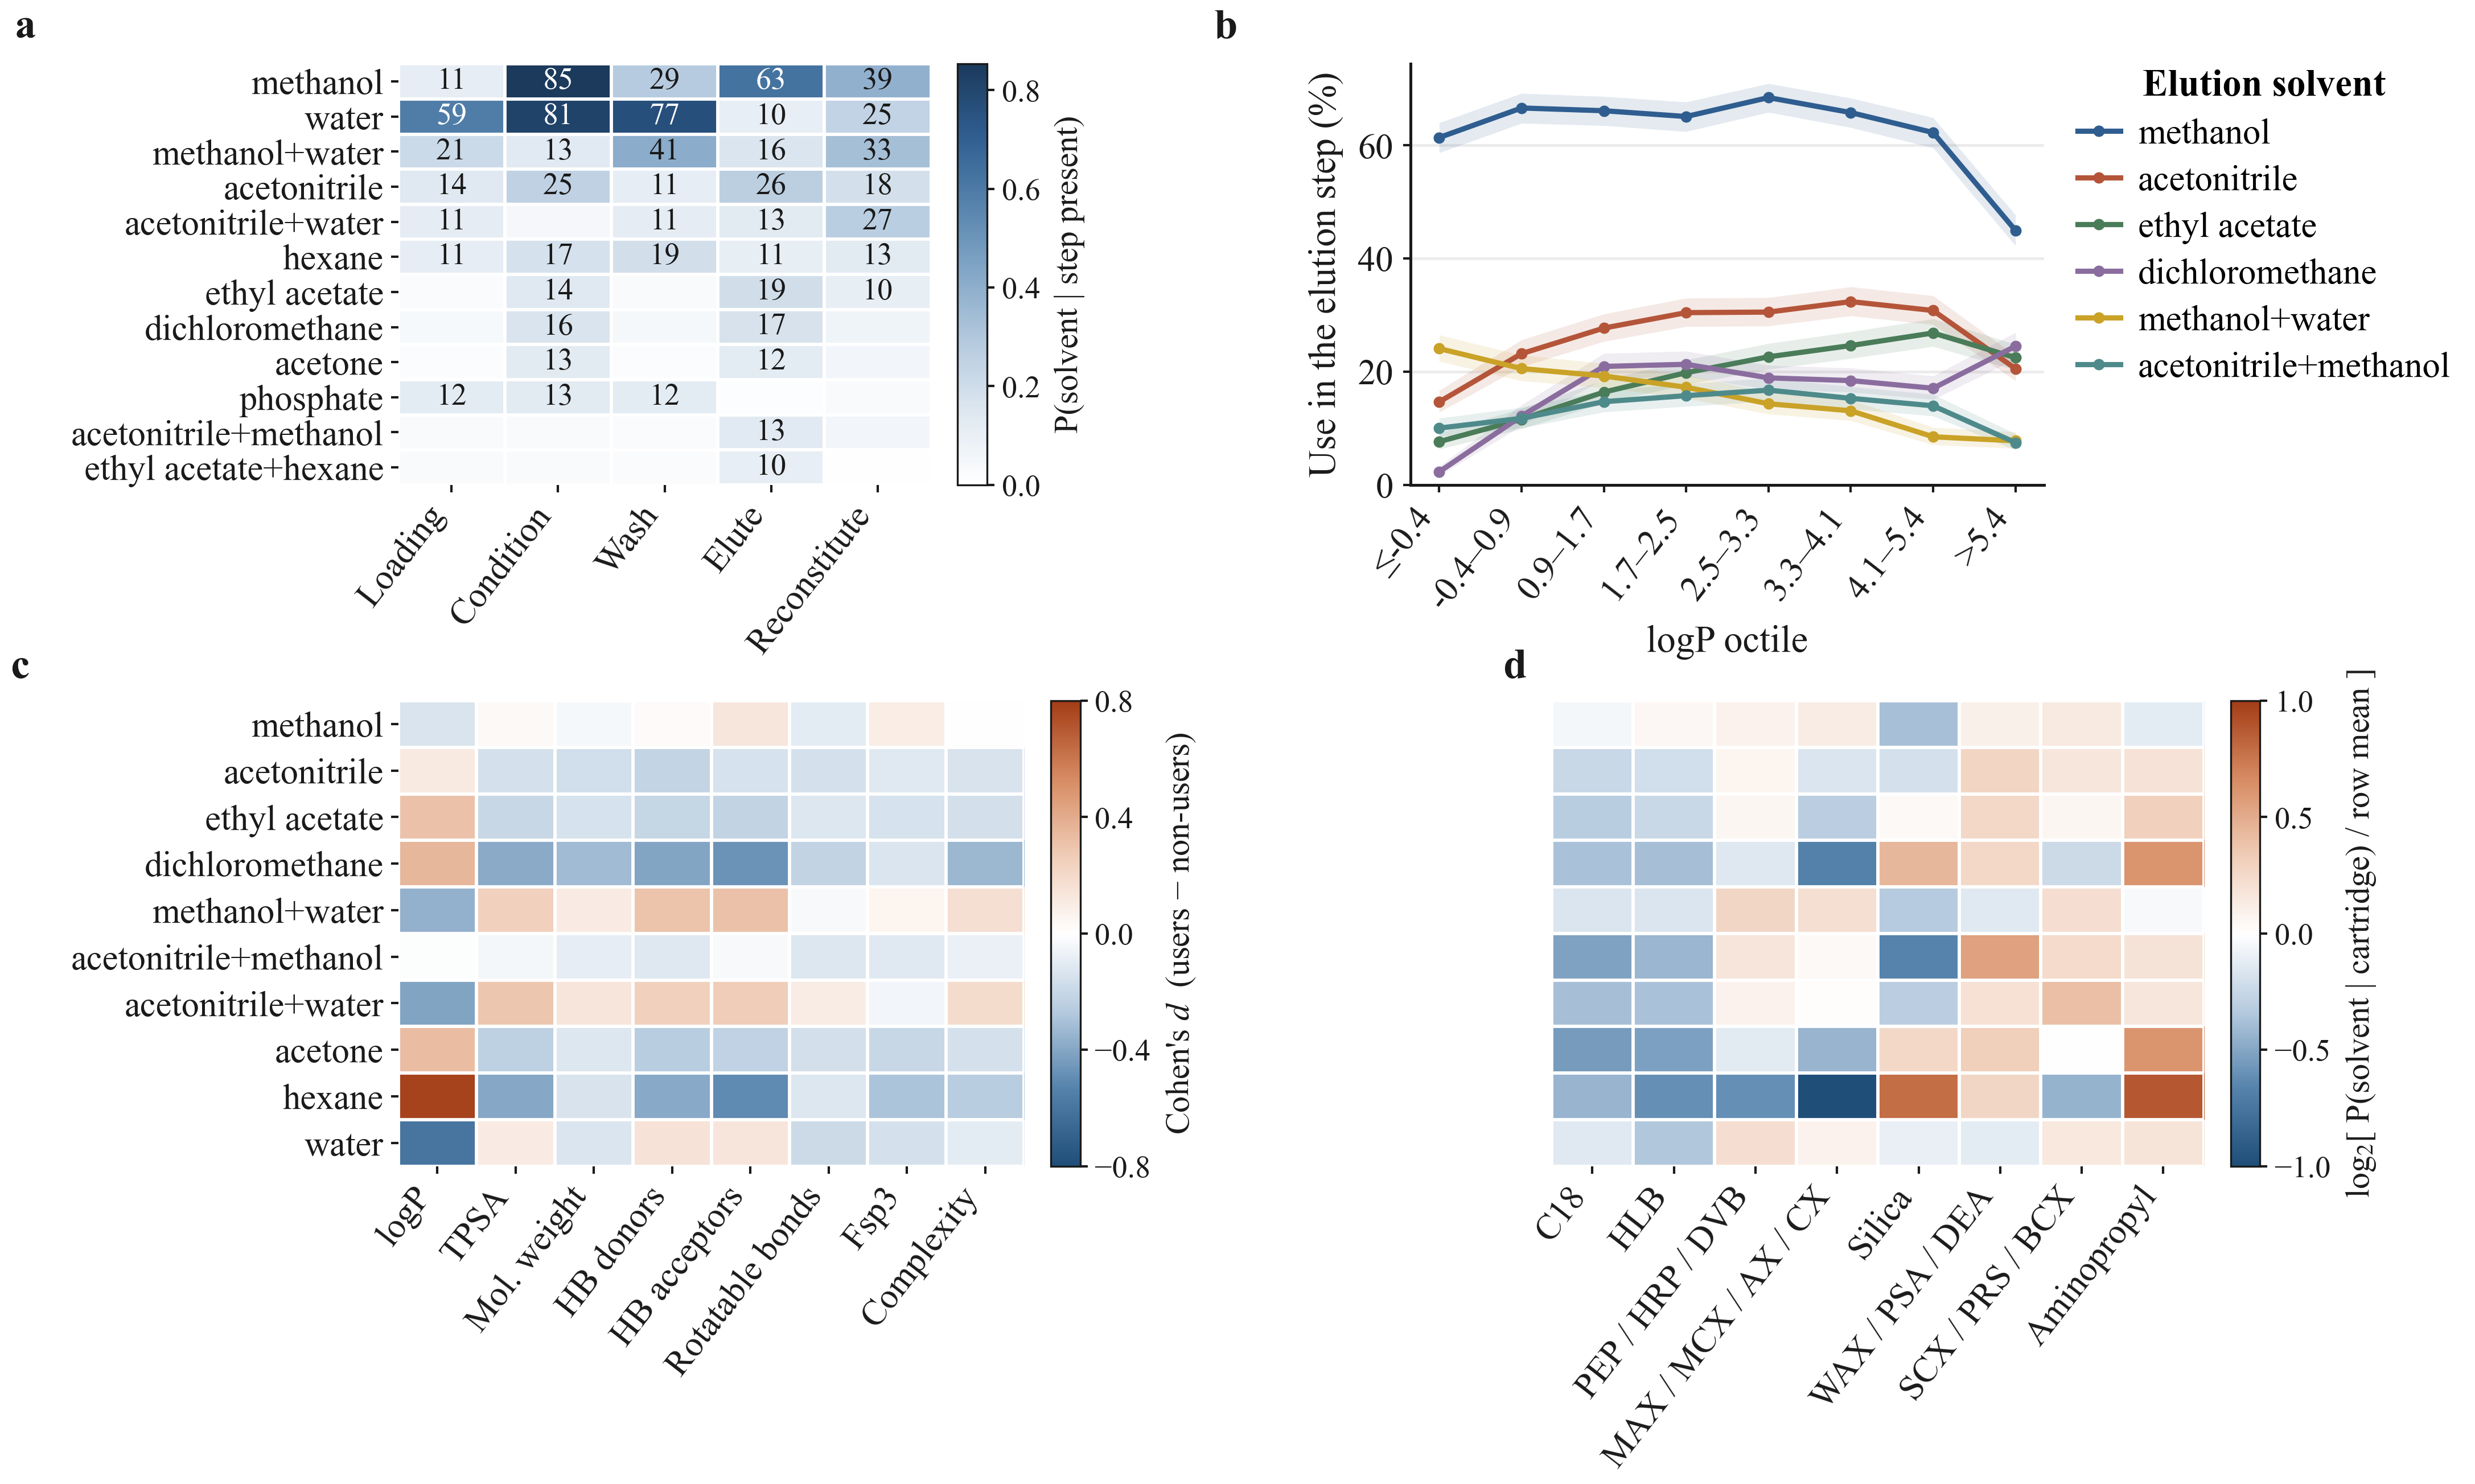

Write the Python code that produced this figure.
"""
Figure: which solvents enter which step, and how the choice tracks the analyte.

Three panels:
  a  Solvent usage conditional on the operational step, P(solvent | step).
  b  Prevalence of the leading elution solvents across logP octiles, with
     Wilson 95% confidence intervals.
  c  Standardised mean difference (Cohen's d) between molecules that do and do
     not receive a given elution solvent, for eight interpretable descriptors.

Panel a describes the workflow grammar (conditioning is methanol/water,
elution is organic, reconstitution mirrors the mobile phase). Panels b and c
describe the analyte-dependent part of the choice, which is what the model has
to learn from descriptors alone.

    python -m figures.correlation.fig_solvent_association
"""

from __future__ import annotations

import os
import sys
from typing import List, Sequence, Tuple

import numpy as np

sys.path.insert(0, os.path.abspath(os.path.join(os.path.dirname(__file__), "..", "..")))

import matplotlib.pyplot as plt  # noqa: E402
from matplotlib.colors import TwoSlopeNorm  # noqa: E402

from figures.style import (  # noqa: E402
    CATEGORICAL, COL15, COL2, COL_PANEL, GRID, INK, SEQ, SPEData, apply_style,
    colorbar, new_panel, panel_label, save,
)
from figures.correlation.fig_cartridge_landscape import (  # noqa: E402
    ENRICH_CMAP, edge_labels, quantile_bins,
)

OUT_DIR = os.path.dirname(os.path.abspath(__file__))

ELUTE = 3          # index of 'Elute' in STEP_NAMES
N_SOLVENT = 12
N_BINS = 8
MIN_CELL = 40

# Descriptors chosen for panel c: interpretable, non-redundant, and the ones an
# analytical chemist would actually reason about. Mass-like descriptors are
# represented once (MolecularWeight) because ExactMass, MonoIsotopicWeight and
# HeavyAtomCount are near-collinear with it.
# Tick labels for panel d. The grouped ion-exchange classes carry every member
# name, which is unreadable rotated at this size; the full names stay in Fig. 3.
COMPACT = {
    "MAX, MCX, AX, CX, Screen-A/C": "MAX / MCX / AX / CX",
    "SCX, PRS, BCX, CCX": "SCX / PRS / BCX",
    "WAX, PSA, DEA": "WAX / PSA / DEA",
    "PEP / HRP / DVB": "PEP / HRP / DVB",
}

PANEL_C_DESCRIPTORS = [
    ("LogP_value", "logP"),
    ("TPSA_value", "TPSA"),
    ("MolecularWeight_value", "Mol. weight"),
    ("HBondDonor_value", "HB donors"),
    ("HBondAcceptor_value", "HB acceptors"),
    ("RotatableBond_value", "Rotatable bonds"),
    ("FCSP3_value", "Fsp3"),
    ("Complexity_value", "Complexity"),
]


def wilson(k: np.ndarray, n: np.ndarray, z: float = 1.96):
    """Wilson score interval; behaves sensibly for the sparse tail solvents."""
    k = np.asarray(k, dtype=float)
    n = np.maximum(np.asarray(n, dtype=float), 1.0)
    p = k / n
    denom = 1.0 + z * z / n
    centre = (p + z * z / (2 * n)) / denom
    half = z * np.sqrt(p * (1 - p) / n + z * z / (4 * n * n)) / denom
    return p, np.clip(centre - half, 0, 1), np.clip(centre + half, 0, 1)


def cohens_d(values: np.ndarray, group: np.ndarray) -> float:
    """Pooled-SD standardised mean difference between group==1 and group==0."""
    ok = np.isfinite(values)
    a = values[ok & (group == 1)]
    b = values[ok & (group == 0)]
    if len(a) < 20 or len(b) < 20:
        return np.nan
    va, vb = a.var(ddof=1), b.var(ddof=1)
    pooled = np.sqrt(((len(a) - 1) * va + (len(b) - 1) * vb)
                     / max(len(a) + len(b) - 2, 1))
    if pooled <= 0:
        return np.nan
    return float((a.mean() - b.mean()) / pooled)


def panel_step_usage(ax, data: SPEData, solvents: Sequence[Tuple[int, str, int]]):
    n_steps = len(data.step_names)
    matrix = np.zeros((len(solvents), n_steps))
    for t in range(n_steps):
        present = data.y_step[:, t] == 1
        denom = max(int(present.sum()), 1)
        for r, (si, _, _) in enumerate(solvents):
            matrix[r, t] = data.y_solvent[present, t, si].mean()

    im = ax.imshow(matrix, aspect="auto", cmap=SEQ, vmin=0,
                   vmax=float(matrix.max()), interpolation="nearest")
    ax.set_xticks(np.arange(n_steps))
    ax.set_xticklabels([s.replace("Sample loading", "Loading")
                        for s in data.step_names],
                       rotation=52, ha="right")
    ax.set_yticks(np.arange(len(solvents)))
    ax.set_yticklabels([n for _, n, _ in solvents])

    # Print the rate inside cells that are large enough to matter.
    for r in range(len(solvents)):
        for t in range(n_steps):
            v = matrix[r, t]
            if v < 0.08:
                continue
            ax.text(t, r, f"{100 * v:.0f}", ha="center", va="center",
                    fontsize=6.5,
                    color="white" if v > 0.55 * matrix.max() else INK)

    ax.set_xticks(np.arange(-0.5, n_steps, 1), minor=True)
    ax.set_yticks(np.arange(-0.5, len(solvents), 1), minor=True)
    ax.grid(which="minor", color="white", linewidth=0.7)
    ax.tick_params(which="minor", length=0)
    ax.tick_params(axis="both", length=1.6, width=0.5, pad=1.5)
    for side in ("top", "right", "bottom", "left"):
        ax.spines[side].set_visible(False)
    return im


def panel_logp_curves(ax, data: SPEData, solvents: Sequence[Tuple[int, str, int]]):
    logp = data.descriptor("LogP_value")
    present = data.y_step[:, ELUTE] == 1
    edges, assign = quantile_bins(logp, N_BINS)
    n_bin = len(edges) - 1
    centres = np.arange(n_bin)

    for j, (si, name, _) in enumerate(solvents):
        k = np.zeros(n_bin)
        n = np.zeros(n_bin)
        for b in range(n_bin):
            sel = present & np.isfinite(logp) & (assign == b)
            n[b] = int(sel.sum())
            k[b] = int(data.y_solvent[sel, ELUTE, si].sum())
        p, lo, hi = wilson(k, n)
        colour = CATEGORICAL[j % len(CATEGORICAL)]
        ax.fill_between(centres, 100 * lo, 100 * hi, color=colour, alpha=0.13,
                        linewidth=0)
        ax.plot(centres, 100 * p, color=colour, marker="o", ms=2.4,
                mew=0, label=name, linewidth=1.1)

    ax.set_xticks(centres)
    ax.set_xticklabels(edge_labels(edges), rotation=52, ha="right")
    ax.set_xlabel("logP octile", labelpad=2)
    ax.set_ylabel("Use in the elution step (%)", labelpad=3)
    ax.set_xlim(-0.35, n_bin - 0.65)
    ax.set_ylim(bottom=0)
    ax.grid(axis="y", color=GRID, linewidth=0.6)
    ax.set_axisbelow(True)
    ax.tick_params(axis="both", length=1.6, width=0.5, pad=2)
    ax.legend(loc="upper left", bbox_to_anchor=(1.03, 1.02),
              handlelength=1.2, labelspacing=0.4, borderaxespad=0,
              title="Elution solvent",
              title_fontproperties={"size": 8, "weight": "bold"})


def _grid_cosmetics(ax, n_col: int, n_row: int) -> None:
    ax.set_xticks(np.arange(-0.5, n_col, 1), minor=True)
    ax.set_yticks(np.arange(-0.5, n_row, 1), minor=True)
    ax.grid(which="minor", color="white", linewidth=0.7)
    ax.tick_params(which="minor", length=0)
    ax.tick_params(axis="both", length=1.6, width=0.5, pad=1.5)
    for side in ("top", "right", "bottom", "left"):
        ax.spines[side].set_visible(False)


def panel_effect_sizes(ax, data: SPEData, solvents: Sequence[Tuple[int, str, int]]):
    present = data.y_step[:, ELUTE] == 1
    matrix = np.full((len(solvents), len(PANEL_C_DESCRIPTORS)), np.nan)
    for r, (si, _, _) in enumerate(solvents):
        group = data.y_solvent[present, ELUTE, si]
        for c, (col, _) in enumerate(PANEL_C_DESCRIPTORS):
            matrix[r, c] = cohens_d(data.descriptor(col)[present], group)

    vmax = 0.8
    norm = TwoSlopeNorm(vmin=-vmax, vcenter=0.0, vmax=vmax)
    im = ax.imshow(np.ma.masked_invalid(matrix), aspect="auto", cmap=ENRICH_CMAP,
                   norm=norm, interpolation="nearest")
    im.cmap.set_bad("#f2f2f2")

    ax.set_xticks(np.arange(len(PANEL_C_DESCRIPTORS)))
    ax.set_xticklabels([lab for _, lab in PANEL_C_DESCRIPTORS], rotation=52,
                       ha="right")
    ax.set_yticks(np.arange(len(solvents)))
    ax.set_yticklabels([n for _, n, _ in solvents])
    _grid_cosmetics(ax, len(PANEL_C_DESCRIPTORS), len(solvents))
    return im


def panel_cartridge_coupling(ax, data: SPEData,
                             solvents: Sequence[Tuple[int, str, int]],
                             cartridges: Sequence[Tuple[int, str, int]],
                             *, show_ylabels: bool = True):
    """Relative preference of each cartridge for each elution solvent — the
    output-side coupling the decoder has to respect when it emits a cartridge
    and a solvent jointly.

    Two normalisations are wrong here and both were tried first. Raw
    conditional probabilities are flat, because pollutants carry several
    cartridge labels at once and methanol sits near 85% in every column. The
    ratio to the global marginal is uniformly positive, because any cartridge
    label selects protocol-rich pollutants. Centring each row on its own mean
    across cartridges removes both confounds and leaves the contrast of
    interest: given that this solvent is used, which cartridge favours it.
    """
    present = data.y_step[:, ELUTE] == 1
    rates = np.full((len(solvents), len(cartridges)), np.nan)
    for c, (ci, _, _) in enumerate(cartridges):
        sel = present & (data.y_cartridge[:, ci] == 1)
        if int(sel.sum()) < MIN_CELL:
            continue
        for r, (si, _, _) in enumerate(solvents):
            rates[r, c] = data.y_solvent[sel, ELUTE, si].mean()

    row_ref = np.nanmean(rates, axis=1, keepdims=True)
    matrix = np.log2((rates + 1e-3) / (row_ref + 1e-3))

    vmax = 1.0
    norm = TwoSlopeNorm(vmin=-vmax, vcenter=0.0, vmax=vmax)
    im = ax.imshow(np.ma.masked_invalid(matrix), aspect="auto", cmap=ENRICH_CMAP,
                   norm=norm, interpolation="nearest")
    im.cmap.set_bad("#f2f2f2")

    ax.set_xticks(np.arange(len(cartridges)))
    ax.set_xticklabels([COMPACT.get(n, n) for _, n, _ in cartridges],
                       rotation=52, ha="right")
    ax.set_yticks(np.arange(len(solvents)))
    if show_ylabels:
        ax.set_yticklabels([n for _, n, _ in solvents])
    else:
        ax.set_yticklabels([])
        ax.tick_params(axis="y", left=False)
    _grid_cosmetics(ax, len(cartridges), len(solvents))
    return im


def main() -> None:
    apply_style()
    data = SPEData(".")

    step_solvents = data.top_solvents(N_SOLVENT)
    elute_solvents = data.top_solvents(6, step=ELUTE)
    effect_solvents = data.top_solvents(10, step=ELUTE)

    from figures.correlation.fig_cartridge_landscape import real_cartridges
    cartridges = real_cartridges(data, 8)

    fig, ax = new_panel(COL_PANEL, 3.55)
    im_a = panel_step_usage(ax, data, step_solvents)
    colorbar(fig, im_a, ax, "P(solvent | step present)")
    save(fig, "fig_solvent_association_a", OUT_DIR, target_width=COL_PANEL)

    fig, ax = new_panel(COL15, 2.85)
    panel_logp_curves(ax, data, elute_solvents)
    save(fig, "fig_solvent_association_b", OUT_DIR, target_width=COL15)

    fig, ax = new_panel(COL15, 3.20)
    im_c = panel_effect_sizes(ax, data, effect_solvents)
    colorbar(fig, im_c, ax, "Cohen's $d$  (users \u2212 non-users)",
             ticks=[-0.8, -0.4, 0, 0.4, 0.8])
    save(fig, "fig_solvent_association_c", OUT_DIR, target_width=COL15)

    fig, ax = new_panel(COL15, 3.20)
    im_d = panel_cartridge_coupling(ax, data, effect_solvents, cartridges)
    colorbar(fig, im_d, ax, "log$_2$[ P(solvent | cartridge) / row mean ]",
             ticks=[-1.0, -0.5, 0, 0.5, 1.0])
    save(fig, "fig_solvent_association_d", OUT_DIR, target_width=COL15)

    fig = plt.figure(figsize=(COL2, 3.95))

    ax_a = fig.add_axes([0.112, 0.655, 0.200, 0.312])
    im_a = panel_step_usage(ax_a, data, step_solvents)
    panel_label(ax_a, "a", dx=-0.72, dy=1.04)

    cax_a = fig.add_axes([0.322, 0.655, 0.011, 0.312])
    cb_a = fig.colorbar(im_a, cax=cax_a)
    cb_a.set_label("P(solvent | step present)", fontsize=7.0, labelpad=3)
    cb_a.ax.tick_params(labelsize=6.5, length=1.6, width=0.5, pad=1.5)
    cb_a.outline.set_linewidth(0.4)

    ax_b = fig.add_axes([0.492, 0.655, 0.238, 0.312])
    panel_logp_curves(ax_b, data, elute_solvents)
    panel_label(ax_b, "b", dx=-0.31, dy=1.04)

    ax_c = fig.add_axes([0.112, 0.150, 0.235, 0.345])
    im_c = panel_effect_sizes(ax_c, data, effect_solvents)
    panel_label(ax_c, "c", dx=-0.62, dy=1.03)

    cax_c = fig.add_axes([0.357, 0.150, 0.011, 0.345])
    cb_c = fig.colorbar(im_c, cax=cax_c, ticks=[-0.8, -0.4, 0, 0.4, 0.8])
    cb_c.set_label("Cohen's $d$  (users \u2212 non-users)", fontsize=7.0, labelpad=3)
    cb_c.ax.tick_params(labelsize=6.5, length=1.6, width=0.5, pad=1.5)
    cb_c.outline.set_linewidth(0.4)

    ax_d = fig.add_axes([0.545, 0.150, 0.245, 0.345])
    im_d = panel_cartridge_coupling(ax_d, data, effect_solvents, cartridges,
                                   show_ylabels=False)
    panel_label(ax_d, "d", dx=-0.075, dy=1.03)

    cax_d = fig.add_axes([0.800, 0.150, 0.011, 0.345])
    cb_d = fig.colorbar(im_d, cax=cax_d, ticks=[-1.0, -0.5, 0, 0.5, 1.0])
    cb_d.set_label("log$_2$[ P(solvent | cartridge) / row mean ]",
                   fontsize=7.0, labelpad=3)
    cb_d.ax.tick_params(labelsize=6.5, length=1.6, width=0.5, pad=1.5)
    cb_d.outline.set_linewidth(0.4)

    save(fig, "fig_solvent_association", OUT_DIR)


if __name__ == "__main__":
    main()
